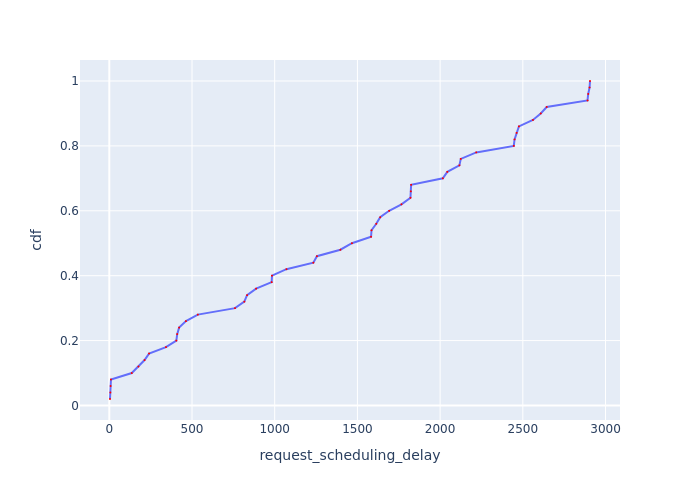

The table this chart was drawn from, first rows:
Request Id, request_scheduling_delay, cdf
0_0, 4.262, 0.02
0_1, 6.316, 0.04
0_2, 8.277, 0.06
0_3, 10.15, 0.08
0_4, 135.8, 0.1
0_5, 176.3, 0.12
0_6, 213.3, 0.14
0_7, 240.3, 0.16
0_8, 342.7, 0.18
0_9, 405.4, 0.2
0_10, 410.6, 0.22
0_11, 422, 0.24
0_12, 463.4, 0.26
0_13, 535.2, 0.28
0_14, 760.2, 0.3
0_15, 816.3, 0.32
0_16, 833, 0.34
0_17, 887.4, 0.36
0_18, 981.7, 0.38
0_19, 983.7, 0.4
0_20, 1071, 0.42
0_21, 1234, 0.44
0_22, 1255, 0.46
0_23, 1397, 0.48
0_24, 1467, 0.5
0_25, 1583, 0.52
0_26, 1585, 0.54
0_27, 1614, 0.56
0_28, 1638, 0.58
0_29, 1692, 0.6
0_30, 1766, 0.62
0_31, 1821, 0.64
0_32, 1823, 0.66
0_33, 1825, 0.68
0_34, 2017, 0.7
0_35, 2044, 0.72
0_36, 2117, 0.74
0_37, 2125, 0.76
0_38, 2218, 0.78
0_39, 2445, 0.8
0_40, 2450, 0.82
0_41, 2462, 0.84
0_42, 2476, 0.86
0_43, 2561, 0.88
0_44, 2608, 0.9
0_45, 2644, 0.92
0_46, 2891, 0.94
0_47, 2895, 0.96
0_48, 2904, 0.98
0_49, 2906, 1.0
